Run: headless pygame with SDL's dummy video driver; simulated clock (each Clock.tick advances the game by its frame time, no real sleeping); random seed 0; keys injected as events and as key.get_pressed() state; mouse plan: one left click at the window centre at the start of phase 2, then a move to the lower-right quarter at the start of phase 3.
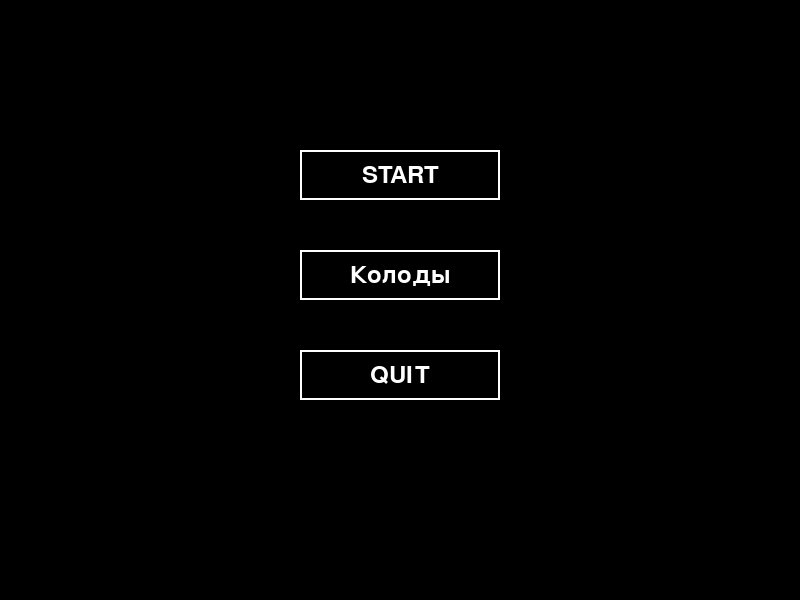
Frame 1 of 4 · flips 1–60 · no input
Frame 2 of 4 · flips 61–180 · clicked the window centre · tapped SPACE, RETURN · held RIGHT (→), D · screen unchanged from frame 1, image omitted
Frame 3 of 4 · flips 181–300 · moved the mouse to the lower-right quarter · held DOWN (↓), S · screen unchanged from frame 2, image omitted
Frame 4 of 4 · flips 301–420 · held LEFT (←), A, UP (↑), W · screen unchanged from frame 3, image omitted

The pygame program that drew these frames:

import pygame
import sys

# Инициализация Pygame
pygame.init()

# Настройки экрана
SCREEN_WIDTH = 800
SCREEN_HEIGHT = 600
screen = pygame.display.set_mode((SCREEN_WIDTH, SCREEN_HEIGHT))
pygame.display.set_caption("Коллекционная карточная игра")

# Цвета
BLACK = (0, 0, 0)
WHITE = (255, 255, 255)
GRAY = (128, 128, 128)
LIGHT_GRAY = (169, 169, 169)

# Шрифты
font = pygame.font.Font(None, 36)
small_font = pygame.font.Font(None, 24)

class Button:
    def __init__(self, x, y, width, height, text, color, text_color, active=True):
        self.rect = pygame.Rect(x, y, width, height)
        self.text = text
        self.color = color
        self.text_color = text_color
        self.active = active
        
    def draw(self, surface):
        color = self.color if self.active else GRAY
        pygame.draw.rect(surface, color, self.rect, 2)
        text_surface = font.render(self.text, True, self.text_color if self.active else GRAY)
        text_rect = text_surface.get_rect(center=self.rect.center)
        surface.blit(text_surface, text_rect)
    
    def is_clicked(self, pos):
        return self.active and self.rect.collidepoint(pos)

class Card:
    def __init__(self, x, y, width, height, card_id, fixed_position=False):
        self.rect = pygame.Rect(x, y, width, height)
        self.card_id = card_id
        self.is_dragging = False
        self.drag_offset_x = 0
        self.drag_offset_y = 0
        self.fixed_position = fixed_position
        self.original_x = x
        self.original_y = y
        
    def draw(self, surface):
        pygame.draw.rect(surface, WHITE, self.rect)
        pygame.draw.rect(surface, BLACK, self.rect, 2)
        card_text = small_font.render(str(self.card_id), True, BLACK)
        card_text_rect = card_text.get_rect(center=self.rect.center)
        surface.blit(card_text, card_text_rect)
    
    def update_position(self, x, y):
        if not self.fixed_position:
            self.rect.x = x
            self.rect.y = y
            self.original_x = x
            self.original_y = y
        else:
        
            pass
    
    def reset_to_fixed_position(self):
        if self.fixed_position:
            self.rect.x = self.original_x
            self.rect.y = self.original_y
    
    def is_clicked(self, pos):
        return self.rect.collidepoint(pos)

def main_menu():
    while True:
        for event in pygame.event.get():
            if event.type == pygame.QUIT:
                pygame.quit()
                sys.exit()
            if event.type == pygame.MOUSEBUTTONDOWN:
                if start_button.is_clicked(event.pos):
                    game_screen()
                if decks_button.is_clicked(event.pos):
                    decks_screen()
                if quit_button.is_clicked(event.pos):
                    pygame.quit()
                    sys.exit()
        
        screen.fill(BLACK)
        
        button_width = 200
        button_height = 50
        center_x = SCREEN_WIDTH // 2 - button_width // 2
        
        start_button = Button(center_x, 150, button_width, button_height, "START", WHITE, WHITE)
        decks_button = Button(center_x, 250, button_width, button_height, "Колоды", WHITE, WHITE)
        quit_button = Button(center_x, 350, button_width, button_height, "QUIT", WHITE, WHITE)
        
        start_button.draw(screen)
        decks_button.draw(screen)
        quit_button.draw(screen)
        
        pygame.display.flip()

def decks_screen():
    while True:
        for event in pygame.event.get():
            if event.type == pygame.QUIT:
                pygame.quit()
                sys.exit()
            if event.type == pygame.KEYDOWN:
                if event.key == pygame.K_ESCAPE:
                    return
        
        screen.fill(BLACK)
        
        title_text = font.render("Выбор колоды (без выбора)", True, WHITE)
        title_rect = title_text.get_rect(center=(SCREEN_WIDTH // 2, 50))
        screen.blit(title_text, title_rect)
        
        rect_width = 200
        rect_height = 100
        rect_x = SCREEN_WIDTH // 2 - rect_width // 2
        rect_y = SCREEN_HEIGHT // 2 - rect_height // 2
        pygame.draw.rect(screen, WHITE, (rect_x, rect_y, rect_width, rect_height))
        
        pygame.display.flip()

def game_screen():
    # Индикаторы
    top_indicator_x = SCREEN_WIDTH - 100
    top_indicator_y = 50
    bottom_indicator_x = SCREEN_WIDTH - 100
    bottom_indicator_y = SCREEN_HEIGHT - 100
    
    # Верхняя колода
    top_deck_x = top_indicator_x - 80
    top_deck_y = top_indicator_y - 30
    top_deck_width = 60
    top_deck_height = 80
    
    # Нижняя колода
    bottom_deck_x = bottom_indicator_x - 80
    bottom_deck_y = bottom_indicator_y - 30
    bottom_deck_width = 60
    bottom_deck_height = 80
    
    # Кнопки
    button_width = 200
    button_height = 50
    end_turn_button = Button(SCREEN_WIDTH - button_width - 20, SCREEN_HEIGHT // 2 - 25, 
                             button_width, button_height, "Конец хода", GRAY, GRAY, active=False)
    hand_button = Button(SCREEN_WIDTH - button_width - 20, SCREEN_HEIGHT // 2 + 40, 
                         button_width, button_height, "Рука", WHITE, WHITE, active=True)
    
    # Размер карт
    card_width = 90
    card_height = 120
    
    # Середина 
    line_y = SCREEN_HEIGHT // 2
    
    # ВР
    center_card_x = SCREEN_WIDTH // 2 - card_width // 2
    center_card_y = line_y + 50
    center_card = Card(center_card_x, center_card_y, card_width, card_height, "Карта", fixed_position=True)
    
    # Фиксированные позиции для карт по бокам
    left_positions = []
    right_positions = []
    spacing = 15
    
    # Левая сторона 
    for i in range(3):
        pos_x = center_card_x - card_width - 30 - i * (card_width + spacing)
        pos_y = center_card_y
        left_positions.append((pos_x, pos_y))
    
    # Правая сторона 
    for i in range(3):
        pos_x = center_card_x + card_width + 30 + i * (card_width + spacing)
        pos_y = center_card_y
        right_positions.append((pos_x, pos_y))
    
    # Карты в руке
    hand_cards = []
    for i in range(5):
        hand_cards.append(Card(0, 0, card_width, card_height, i + 1, fixed_position=False))
    
    # Карты в зонах
    left_zone_cards = []
    right_zone_cards = []
    
    # Перетаскивание
    dragged_card = None
    original_owner = None
    original_index = -1
    original_fixed_state = False
    
    # Показывать руку
    show_cards = False
    
    # Обновления позиций карт в руке
    def update_hand_positions():
        if not show_cards:
            return
            
        cards_spacing = 15
        current_cards_count = len(hand_cards)
        
        if current_cards_count > 0:
            total_width = current_cards_count * card_width + (current_cards_count - 1) * cards_spacing
            start_x = (SCREEN_WIDTH - total_width) // 2
            cards_y = SCREEN_HEIGHT - card_height - 20
            
            for i, card in enumerate(hand_cards):
                card_x = start_x + i * (card_width + cards_spacing)
                card.update_position(card_x, cards_y)
    
    # Фиксация в зоне
    def update_zone_positions():
        # Левая зона
        for i, card in enumerate(left_zone_cards):
            if i < len(left_positions):
                card.original_x = left_positions[i][0]
                card.original_y = left_positions[i][1]
                card.rect.x = left_positions[i][0]
                card.rect.y = left_positions[i][1]
        
        # Правая зона
        for i, card in enumerate(right_zone_cards):
            if i < len(right_positions):
                card.original_x = right_positions[i][0]
                card.original_y = right_positions[i][1]
                card.rect.x = right_positions[i][0]
                card.rect.y = right_positions[i][1]
    
    # Определение зон
    left_zone_rect = pygame.Rect(0, center_card_y - card_height, 
                                 center_card_x - 20, card_height * 2)
    right_zone_rect = pygame.Rect(center_card_x + card_width + 20, center_card_y - card_height, 
                                  SCREEN_WIDTH - (center_card_x + card_width + 20), card_height * 2)
    
    # Инициализация
    update_hand_positions()
    
    while True:
        for event in pygame.event.get():
            if event.type == pygame.QUIT:
                pygame.quit()
                sys.exit()
            if event.type == pygame.KEYDOWN:
                if event.key == pygame.K_ESCAPE:
                    return
            
            if event.type == pygame.MOUSEBUTTONDOWN:
                if hand_button.is_clicked(event.pos):
                    show_cards = not show_cards
                    if show_cards:
                        update_hand_positions()
                
                # Проверка нажатия на карты в руке
                if show_cards:
                    for i, card in enumerate(hand_cards):
                        if card.is_clicked(event.pos):
                            dragged_card = card
                            original_owner = "hand"
                            original_index = i
                            original_fixed_state = card.fixed_position
                            drag_x, drag_y = event.pos
                            card.drag_offset_x = card.rect.x - drag_x
                            card.drag_offset_y = card.rect.y - drag_y
                            card.is_dragging = True
                            break
                
                # Проверка нажатия на карты в левой зоне
                for i, card in enumerate(left_zone_cards):
                    if card.is_clicked(event.pos):
                        dragged_card = card
                        original_owner = "left_zone"
                        original_index = i
                        original_fixed_state = card.fixed_position
                        drag_x, drag_y = event.pos
                        card.drag_offset_x = card.rect.x - drag_x
                        card.drag_offset_y = card.rect.y - drag_y
                        card.is_dragging = True
                        break
                
                # Проверка нажатия на карты в правой зоне
                for i, card in enumerate(right_zone_cards):
                    if card.is_clicked(event.pos):
                        dragged_card = card
                        original_owner = "right_zone"
                        original_index = i
                        original_fixed_state = card.fixed_position
                        drag_x, drag_y = event.pos
                        card.drag_offset_x = card.rect.x - drag_x
                        card.drag_offset_y = card.rect.y - drag_y
                        card.is_dragging = True
                        break
            
            if event.type == pygame.MOUSEMOTION and dragged_card and dragged_card.is_dragging:
                drag_x, drag_y = event.pos
                new_x = drag_x + dragged_card.drag_offset_x
                new_y = drag_y + dragged_card.drag_offset_y
                dragged_card.rect.x = new_x
                dragged_card.rect.y = new_y
            
            if event.type == pygame.MOUSEBUTTONUP and dragged_card and dragged_card.is_dragging:
                placed = False
                
                # Проверка левой зоны
                if left_zone_rect.colliderect(dragged_card.rect) and len(left_zone_cards) < 3:
                    if original_owner == "left_zone":
                        left_zone_cards.pop(original_index)
                    elif original_owner == "right_zone":
                        right_zone_cards.pop(original_index)
                    elif original_owner == "hand":
                        hand_cards.pop(original_index)
                    
                    dragged_card.fixed_position = True
                    left_zone_cards.append(dragged_card)
                    placed = True
                
                # Проверка правой зоны
                elif right_zone_rect.colliderect(dragged_card.rect) and len(right_zone_cards) < 3:
                    if original_owner == "left_zone":
                        left_zone_cards.pop(original_index)
                    elif original_owner == "right_zone":
                        right_zone_cards.pop(original_index)
                    elif original_owner == "hand":
                        hand_cards.pop(original_index)
                    
                    dragged_card.fixed_position = True
                    right_zone_cards.append(dragged_card)
                    placed = True
                
                # Если не положили в зону
                if not placed:
                    if original_owner == "hand":
                        hand_cards.insert(original_index, dragged_card)
                        dragged_card.fixed_position = False
                    elif original_owner == "left_zone":
                        left_zone_cards.insert(original_index, dragged_card)
                        dragged_card.fixed_position = True
                    elif original_owner == "right_zone":
                        right_zone_cards.insert(original_index, dragged_card)
                        dragged_card.fixed_position = True
                
                dragged_card.is_dragging = False
                dragged_card = None
                original_owner = None
                original_index = -1
                
                # Обновляем позиции карт 
                update_zone_positions()
                if show_cards:
                    update_hand_positions()
        

        screen.fill(BLACK)
        
        # Горизонтальная разделяющая линия
        pygame.draw.line(screen, WHITE, (0, line_y), (SCREEN_WIDTH, line_y), 2)
        

        top_text = small_font.render("0", True, WHITE)
        bottom_text = small_font.render("0", True, WHITE)
        screen.blit(top_text, (top_indicator_x, top_indicator_y))
        screen.blit(bottom_text, (bottom_indicator_x, bottom_indicator_y))
        
        # Верхняя колода
        pygame.draw.rect(screen, WHITE, (top_deck_x, top_deck_y, top_deck_width, top_deck_height))
        top_deck_text = small_font.render("Колода", True, BLACK)
        top_deck_text_rect = top_deck_text.get_rect(center=(top_deck_x + top_deck_width // 2, top_deck_y + top_deck_height // 2))
        screen.blit(top_deck_text, top_deck_text_rect)
        
        # Нижняя колода
        pygame.draw.rect(screen, WHITE, (bottom_deck_x, bottom_deck_y, bottom_deck_width, bottom_deck_height))
        bottom_deck_text = small_font.render("Колода", True, BLACK)
        bottom_deck_text_rect = bottom_deck_text.get_rect(center=(bottom_deck_x + bottom_deck_width // 2, bottom_deck_y + bottom_deck_height // 2))
        screen.blit(bottom_deck_text, bottom_deck_text_rect)
        
        # Кнопки
        end_turn_button.draw(screen)
        hand_button.draw(screen)
        
        # Центральная карта
        center_card.draw(screen)
        
        # Карты в зонах
        for card in left_zone_cards:
            card.draw(screen)
        for card in right_zone_cards:
            card.draw(screen)
        
        # Карты в руке
        if show_cards:
            for card in hand_cards:
                if card != dragged_card:
                    card.draw(screen)
            
            if dragged_card and dragged_card.is_dragging:
                dragged_card.draw(screen)
        
        pygame.display.flip()

if __name__ == "__main__":
    main_menu()
